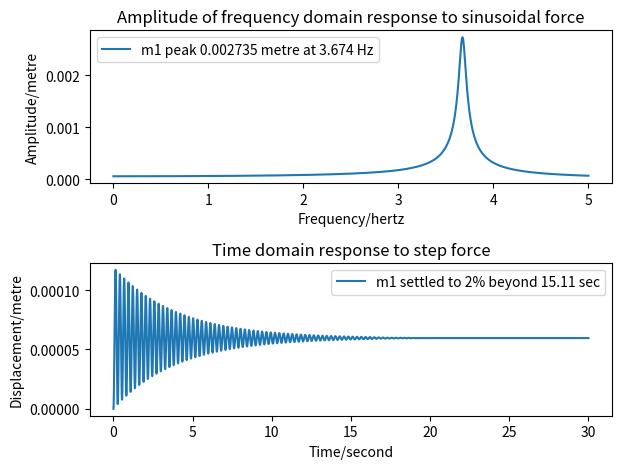

Python code for this plot:
#! /usr/bin/env python3

import argparse
import numpy as np
import scipy.integrate
import matplotlib.pyplot as plt


def MLKF_1dof(m1, l1, k1, f1):

    """Return mass, damping, stiffness & force matrices for 1DOF system"""

    M = np.array([[m1]])
    L = np.array([[l1]])
    K = np.array([[k1]])
    F = np.array([f1])

    return M, L, K, F


def MLKF_2dof(m1, l1, k1, f1, m2, l2, k2, f2):

    """Return mass, damping, stiffness & force matrices for 2DOF system"""

    M = np.array([[m1, 0], [0, m2]])
    L = np.array([[l1+l2, -l2], [-l2, l2]])
    K = np.array([[k1+k2, -k2], [-k2, k2]])
    F = np.array([f1, f2])

    return M, L, K, F


def freq_response(w_list, M, L, K, F):

    """Return complex frequency response of system"""

    return np.array(
        [np.linalg.solve(-w*w * M + 1j * w * L + K, F) for w in w_list]
    )


def time_response(t_list, M, L, K, F):

    """Return time response of system"""

    mm = M.diagonal()

    def slope(t, y):
        xv = y.reshape((2, -1))
        a = (F - L@xv[1] - K@xv[0]) / mm
        s = np.concatenate((xv[1], a))
        return s

    solution = scipy.integrate.solve_ivp(
        fun=slope,
        t_span=(t_list[0], t_list[-1]),
        y0=np.zeros(len(mm) * 2),
        method='Radau',
        t_eval=t_list
    )

    return solution.y[0:len(mm), :].T


def last_nonzero(arr, axis, invalid_val=-1):

    """Return index of last non-zero element of an array"""

    mask = (arr != 0)
    val = arr.shape[axis] - np.flip(mask, axis=axis).argmax(axis=axis) - 1
    return np.where(mask.any(axis=axis), val, invalid_val)


def plot(fig, hz, sec, M, L, K, F, show_phase=None):

    """Plot frequency and time domain responses"""

    # Generate response data

    f_response = freq_response(hz * 2*np.pi, M, L, K, F)
    f_amplitude = np.abs(f_response)
    t_response = time_response(sec, M, L, K, F)

    # Determine suitable legends

    f_legends = (
        'm{} peak {:.4g} metre at {:.4g} Hz'.format(
            i+1,
            f_amplitude[m][i],
            hz[m]
        )
        for i, m in enumerate(np.argmax(f_amplitude, axis=0))
    )

    equilib = np.abs(freq_response([0], M, L, K, F))[0]         # Zero Hz
    toobig = abs(100 * (t_response - equilib) / equilib) >= 2
    lastbig = last_nonzero(toobig, axis=0, invalid_val=len(sec)-1)

    t_legends = (
        'm{} settled to 2% beyond {:.4g} sec'.format(
            i+1,
            sec[lastbig[i]]
        )
        for i, _ in enumerate(t_response.T)
    )

    # Create plot

    fig.clear()

    if show_phase is not None:
        ax = [
            fig.add_subplot(3, 1, 1),
            fig.add_subplot(3, 1, 2),
            fig.add_subplot(3, 1, 3)
        ]
        ax[1].sharex(ax[0])
    else:
        ax = [
            fig.add_subplot(2, 1, 1),
            fig.add_subplot(2, 1, 2)
        ]

    ax[0].set_title('Amplitude of frequency domain response to sinusoidal force')
    ax[0].set_xlabel('Frequency/hertz')
    ax[0].set_ylabel('Amplitude/metre')
    ax[0].legend(ax[0].plot(hz, f_amplitude), f_legends)

    if show_phase is not None:
        p_legends = (f'm{i+1}' for i in range(f_response.shape[1]))

        f_phases = f_response
        if show_phase == 0:
            ax[1].set_title(f'Phase of frequency domain response to sinusoidal force')
        else:
            f_phases /= f_response[:, show_phase-1:show_phase]
            ax[1].set_title(f'Phase, relative to m{show_phase}, of frequency domain response to sinusoidal force')
        f_phases = np.degrees(np.angle(f_phases))

        ax[1].set_xlabel('Frequency/hertz')
        ax[1].set_ylabel('Phase/°')
        ax[1].legend(ax[1].plot(hz, f_phases), p_legends)

    ax[-1].set_title('Time domain response to step force')
    ax[-1].set_xlabel('Time/second')
    ax[-1].set_ylabel('Displacement/metre')
    ax[-1].legend(ax[-1].plot(sec, t_response), t_legends)

    fig.tight_layout()


def arg_parser():
    ap = argparse.ArgumentParser(
        formatter_class=argparse.ArgumentDefaultsHelpFormatter,
        description='''
            For a system with one or two degrees of freedom, show the
            frequency domain response to an applied sinusoidal force,
            and the time domain response to an step force.
    ''')

    ap.add_argument('--m1', type=float, default=7.88, help='Mass 1')
    ap.add_argument('--l1', type=float, default=3.96, help='Damping 1')
    ap.add_argument('--k1', type=float, default=4200, help='Spring 1')
    ap.add_argument('--f1', type=float, default=0.25, help='Force 1')

    ap.add_argument('--m2', type=float, default=None, help='Mass 2')
    ap.add_argument('--l2', type=float, default=1, help='Damping 2')
    ap.add_argument('--k2', type=float, default=106.8, help='Spring 2')
    ap.add_argument('--f2', type=float, default=0, help='Force 2')

    ap.add_argument(
        '--hz', type=float, nargs=2, default=(0, 5),
        help='Frequency range'
    )
    ap.add_argument(
        '--sec', type=float, default=30,
        help='Time limit'
    )

    ap.add_argument(
        '--show-phase', type=int, nargs='?', const=0,
        help='''Show the frequency domain phase response(s).
        If this option is given without a value then phases are shown
        relative to the excitation.
        If a value is given then phases are shown relative to the
        phase of the mass with that number.
    ''')

    return ap


def main():

    """Main program"""

    # Read command line

    ap = arg_parser()
    args = ap.parse_args()

    # Generate matrices describing the system

    if args.m2 is None:
        M, L, K, F = MLKF_1dof(
            args.m1, args.l1, args.k1, args.f1
        )
    else:
        M, L, K, F = MLKF_2dof(
            args.m1, args.l1, args.k1, args.f1,
            args.m2, args.l2, args.k2, args.f2
        )

    # Generate frequency and time arrays
    print(M,L,K,F)
    hz = np.linspace(args.hz[0], args.hz[1], 10001)
    sec = np.linspace(0, args.sec, 10001)

    # Plot results

    fig = plt.figure()
    plot(fig, hz, sec, M, L, K, F, args.show_phase)
    fig.canvas.mpl_connect('resize_event', lambda x: fig.tight_layout(pad=2.5))
    plt.show()


if __name__ == '__main__':
    main()
